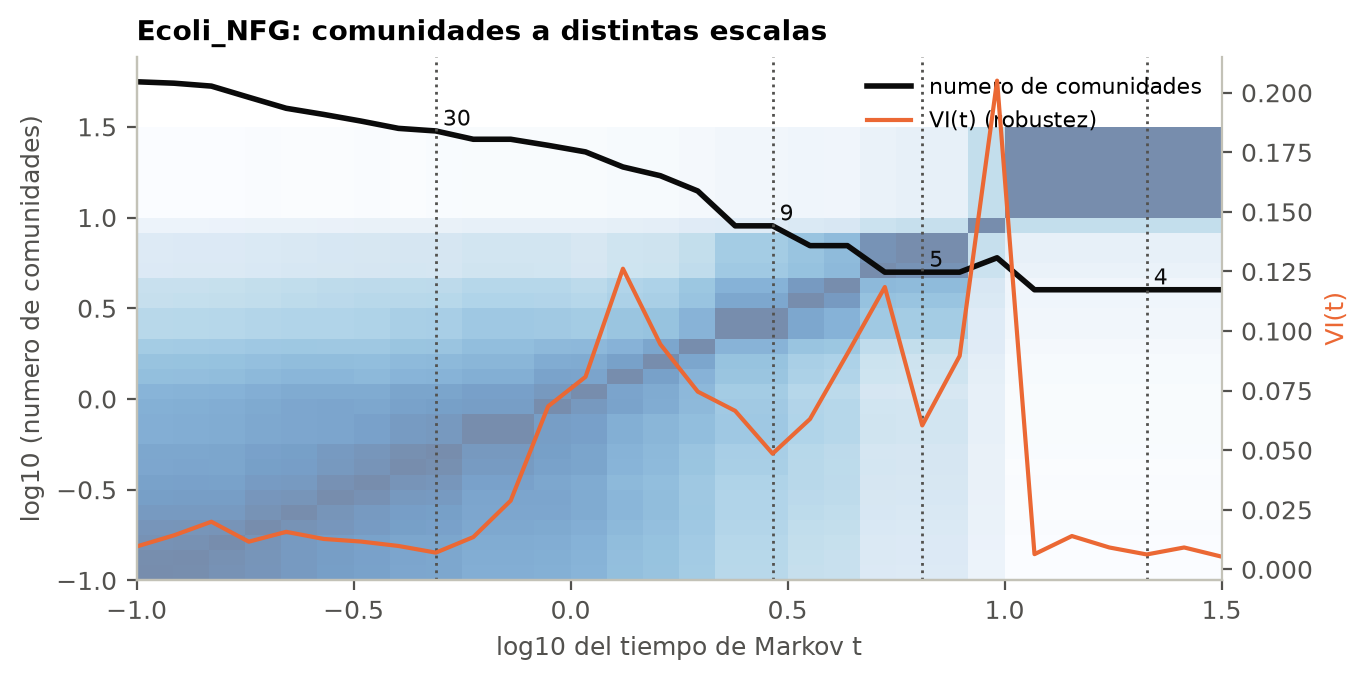

The data file committed next to this chart (first rows):
t, n_comunidades, VI_t
0.1, 56, 0.009584
0.122, 55, 0.01427
0.1487, 53, 0.01998
0.1814, 46, 0.01161
0.2212, 40, 0.01574
0.2698, 37, 0.01276
0.329, 34, 0.01166
0.4013, 31, 0.009806
0.4894, 30, 0.007018
0.5968, 27, 0.01354
0.7279, 27, 0.02884
0.8877, 25, 0.06839
1.083, 23, 0.08079
1.32, 19, 0.1262
1.61, 17, 0.09443
1.964, 14, 0.07457
2.395, 9, 0.0665
2.921, 9, 0.04855
3.562, 7, 0.06308
4.344, 7, 0.0905
5.298, 5, 0.1185
6.462, 5, 0.06039
7.88, 5, 0.08956
9.611, 6, 0.2051
11.72, 4, 0.00637
14.29, 4, 0.01398
17.43, 4, 0.009179
21.26, 4, 0.006251
25.93, 4, 0.009179
31.62, 4, 0.005334
